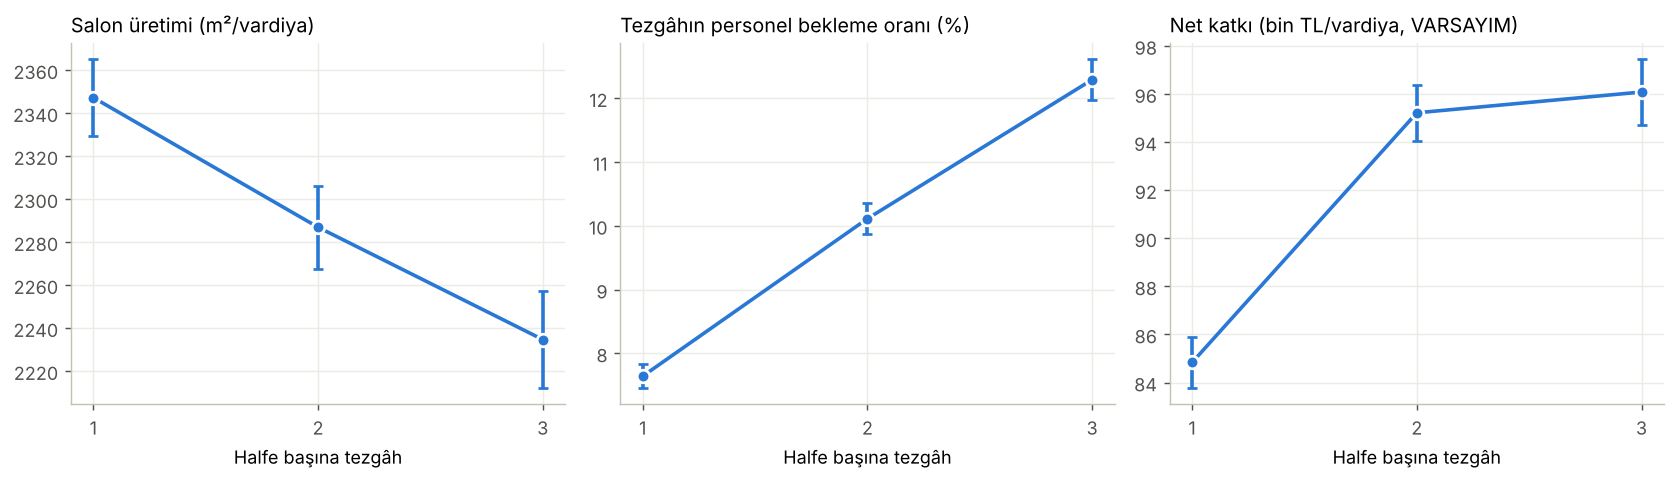

Values plotted in this chart, from the file beside it:
tezgah_kisi, kisi_sayisi, personel_sayisi, m2_vardiya, m2_vardiya_yg, tezgah_verimi, tezgah_verimi_yg, girisim, girisim_yg, halfe_doluluk, halfe_doluluk_yg, m2_personel_saat, m2_personel_saat_yg, net_katki_vardiya, net_katki_vardiya_yg
1, 14, 28, 2347, 17.73, 0.7071, 0.0059, 0.0764, 0.0019, 0.1701, 0.0024, 10.48, 0.0791, 84835, 1064
2, 7, 21, 2287, 19.28, 0.6886, 0.006, 0.1011, 0.0024, 0.3428, 0.0052, 13.61, 0.1148, 95217, 1157
3, 5, 19, 2235, 22.54, 0.6728, 0.0068, 0.1229, 0.0032, 0.477, 0.0071, 14.7, 0.1483, 96082, 1352
